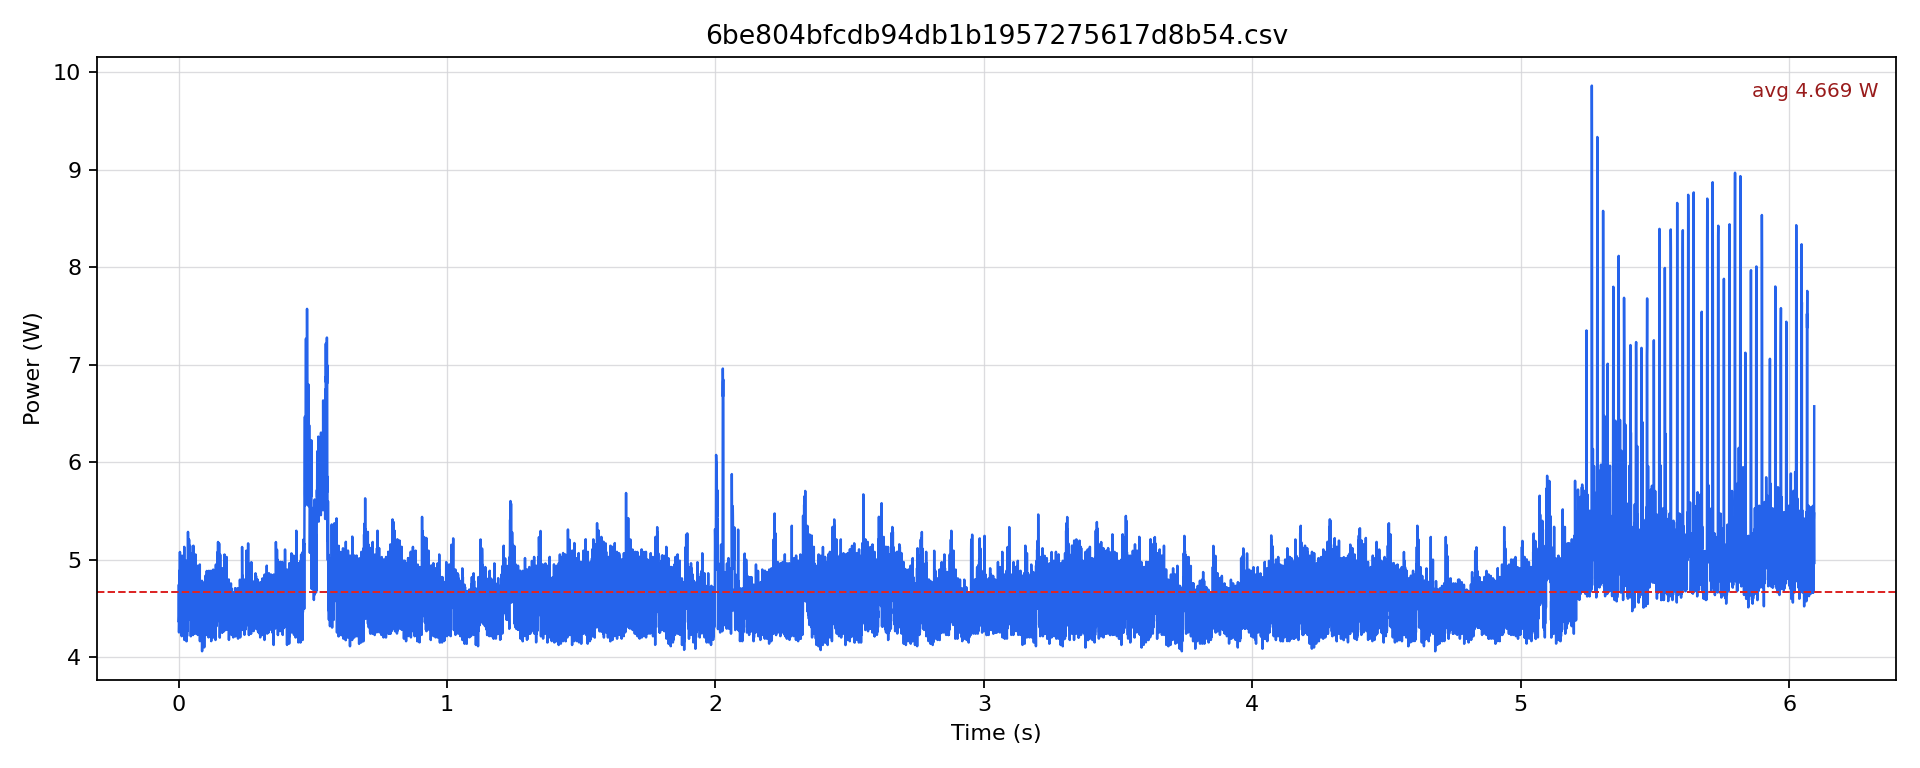

Source data for this figure (header and first rows):
timestamp [us], current [mA], voltage [mV], power [W]
0.0, 356.8, 12251, 4.371
500.0, 361, 12249, 4.422
1000, 387.4, 12248, 4.745
1500, 347.3, 12251, 4.255
2000, 358.9, 12250, 4.397
2500, 361, 12251, 4.423
3000, 399, 12251, 4.888
3500, 352.6, 12251, 4.32
4000, 399, 12245, 4.886
4500, 384.2, 12245, 4.705
5000, 414.8, 12246, 5.08
5500, 352.6, 12248, 4.319
6000, 363.1, 12248, 4.448
6500, 364.2, 12249, 4.461
7000, 394.8, 12248, 4.835
7500, 355.8, 12251, 4.358
8000, 358.9, 12252, 4.397
8500, 363.1, 12251, 4.449
9000, 393.7, 12251, 4.823
9500, 353.7, 12252, 4.333
10000, 357.9, 12248, 4.383
10500, 363.1, 12249, 4.448
11000, 397.9, 12247, 4.873
11500, 344.2, 12251, 4.217
12000, 354.7, 12248, 4.345
12500, 358.9, 12249, 4.396
13000, 411.6, 12248, 5.042
13500, 350.5, 12249, 4.293
14000, 357.9, 12251, 4.384
14500, 356.8, 12250, 4.371
15000, 397.9, 12249, 4.874
15500, 351.6, 12250, 4.307
16000, 353.7, 12250, 4.333
16500, 361, 12248, 4.422
17000, 384.2, 12250, 4.707
17500, 348.4, 12251, 4.268
18000, 354.7, 12251, 4.346
18500, 361, 12250, 4.423
19000, 384.2, 12250, 4.707
19500, 346.3, 12250, 4.242
20000, 360, 12251, 4.41
20500, 372.6, 12249, 4.565
21000, 419, 12248, 5.132
21500, 341, 12251, 4.178
22000, 356.8, 12251, 4.371
22500, 360, 12248, 4.409
23000, 395.8, 12246, 4.847
23500, 348.4, 12247, 4.267
24000, 361, 12247, 4.422
24500, 360, 12247, 4.409
25000, 387.4, 12248, 4.745
25500, 349.4, 12248, 4.28
26000, 352.6, 12249, 4.319
26500, 361, 12248, 4.422
27000, 385.3, 12248, 4.719
27500, 343.1, 12249, 4.203
28000, 350.5, 12249, 4.293
28500, 361, 12248, 4.422
29000, 407.4, 12248, 4.99
29500, 339.9, 12249, 4.164
... 12,128 more rows
